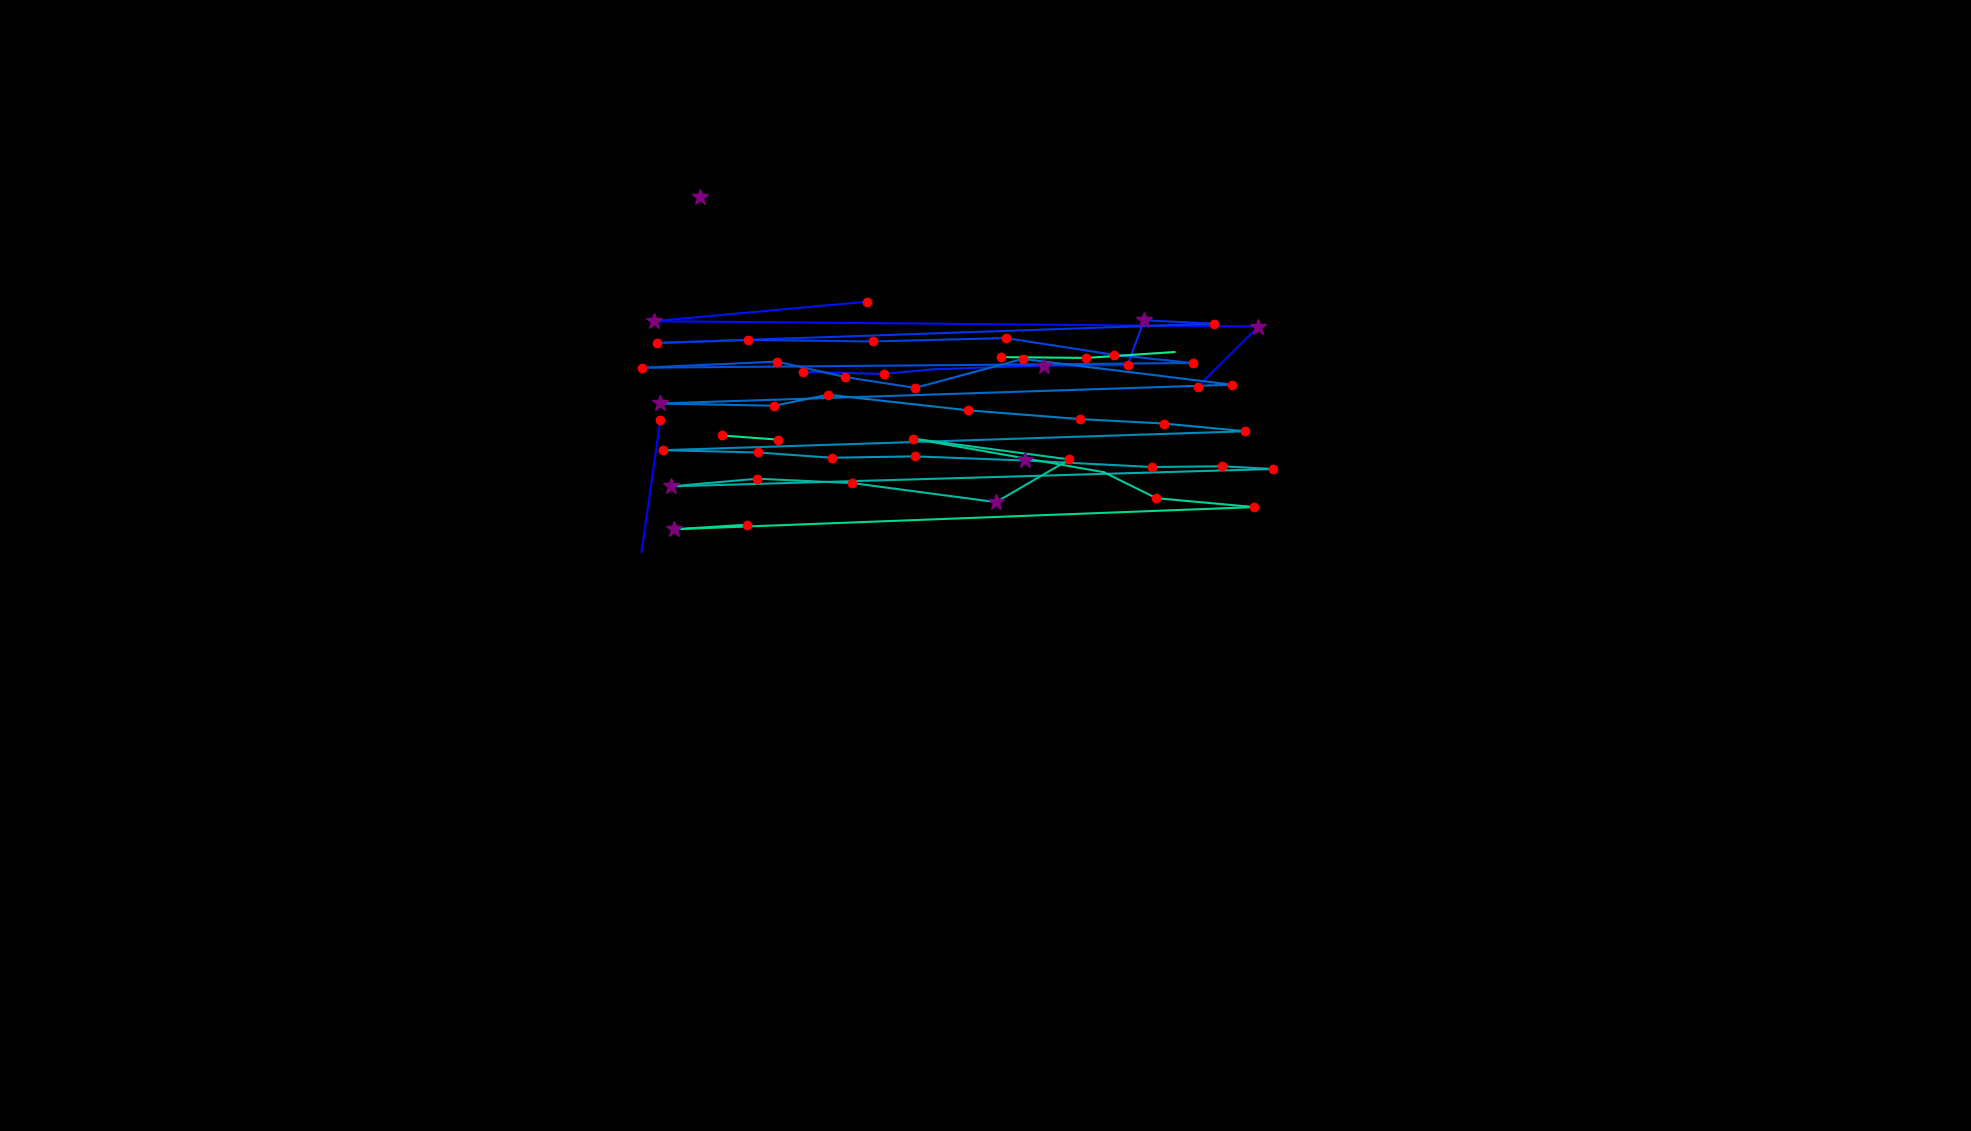

Values plotted in this chart, from the file beside it:
, fixation_id, timestamp, avg_gaze_x, avg_gaze_y, duration
0, 70.0, 26292, 833.2, 752.2, 108.4
1, 71.0, 26448, 857.7, 923.7, 168.7
2, 77.0, 28003, 1555, 966.4, 180.7
3, 78.0, 28232, 1634, 1045, 337.4
4, 79.0, 28677, 848.8, 1052, 325.3
5, 80.0, 29232, 1127, 1077, 156.6
6, 82.0, 30702, 1043, 985.9, 120.5
7, 83.0, 30967, 1148, 983.2, 204.8
8, 84.0, 31196, 1212, 989.2, 96.39
9, 85.0, 31328, 1355, 994.1, 289.2
10, 86.0, 31654, 1464, 994.6, 180.7
11, 87.0, 31882, 1486, 1053, 253
12, 88.0, 32160, 1576, 1048, 216.9
13, 89.0, 32509, 852.9, 1023, 192.8
14, 90.0, 32726, 970.8, 1027, 132.5
15, 91.0, 32883, 1134, 1025, 216.9
16, 92.0, 33244, 1306, 1030, 132.5
17, 93.0, 33437, 1447, 1008, 156.6
18, 94.0, 33630, 1549, 997.4, 156.6
19, 95.0, 33967, 833.4, 991.2, 168.7
20, 96.0, 34160, 1009, 999.3, 228.9
21, 97.0, 34413, 1098, 979.2, 168.7
22, 98.0, 34618, 1189, 965.1, 168.7
23, 99.0, 34847, 1328, 1003, 180.7
24, 100.0, 35208, 1600, 969.2, 144.6
25, 101.0, 35558, 856.5, 944.8, 265.1
26, 102.0, 35907, 1005, 941.9, 144.6
27, 103.0, 36124, 1076, 956.2, 241
28, 104.0, 36389, 1257, 936, 241
29, 105.0, 36714, 1402, 924.6, 144.6
30, 106.0, 36919, 1511, 918.8, 132.5
31, 107.0, 37088, 1617, 908.7, 132.5
32, 108.0, 37329, 860.4, 884.1, 228.9
33, 109.0, 37582, 984.1, 881.2, 204.8
34, 110.0, 37811, 1080, 874.4, 180.7
35, 111.0, 38016, 1188, 876.1, 216.9
36, 112.0, 38257, 1331, 870.8, 253
37, 113.0, 38570, 1496, 862.3, 168.7
38, 114.0, 38775, 1588, 863.3, 132.5
39, 115.0, 38980, 1654, 859.8, 120.5
40, 116.0, 39208, 871, 837.2, 277.1
41, 117.0, 39510, 983.4, 847.1, 168.7
42, 118.0, 39715, 1107, 841.5, 204.8
43, 119.0, 39980, 1294, 816.7, 301.2
44, 120.0, 40317, 1389, 872.2, 180.7
45, 121.0, 40546, 1186, 899.1, 168.7
46, 122.0, 40775, 1433, 855.7, 108.4
47, 123.0, 40992, 1502, 821.9, 132.5
48, 124.0, 41148, 1629, 810.3, 204.8
49, 125.0, 41546, 874.8, 781.4, 253
50, 126.0, 41823, 970.5, 787.4, 144.6
51, 129.0, 43040, 937.3, 903.3, 120.5
52, 130.0, 43185, 1010, 897.9, 180.7
53, 133.0, 43932, 1300, 1005, 144.6
54, 134.0, 44209, 1411, 1004, 241
55, 135.0, 44570, 1525, 1012, 48.2
56, 290.0, 86357, 909.3, 1214, 313.3
